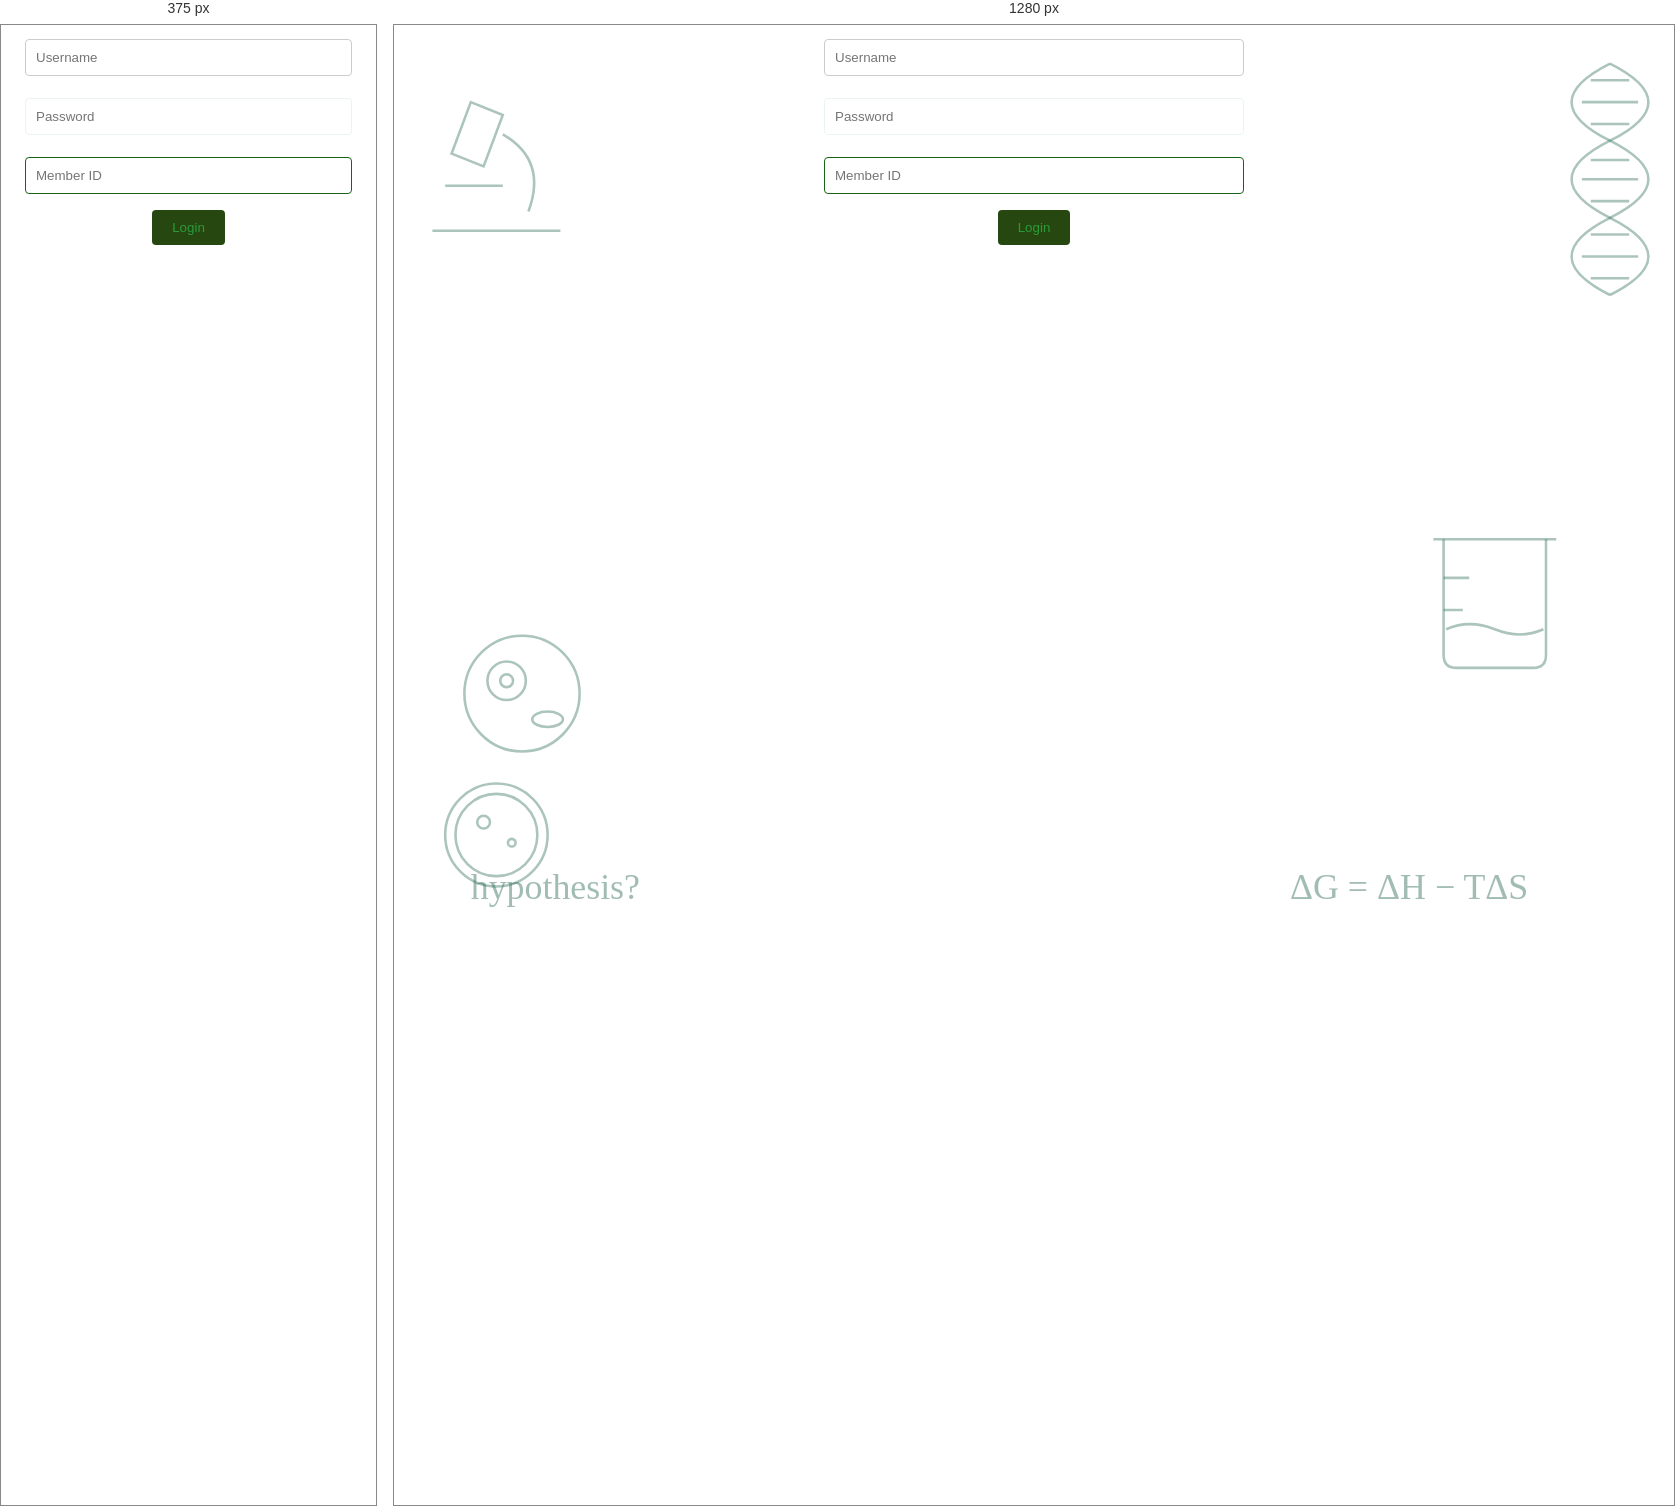
Rendered at 375 px and 1280 px, left to right.

<!-- file: login.html -->
<!DOCTYPE html>
<html lang="en">
<head>
    <meta charset="UTF-8">
    <meta name="viewport" content="width=device-width, initial-scale=1.0">
    <title>login</title>
    <link rel="stylesheet" href="../css/login.css">
</head>
<body>
    <input class="form-control1" type="text" placeholder="Username">
    <input class="form-control2" type="password" placeholder="Password">
    <input class="form-control3" type="number" placeholder="Member ID">
    <button class="btn">Login</button>
    <svg class="sketch" viewBox="0 0 1000 700" preserveAspectRatio="none" aria-hidden="true">
        <g fill="none" stroke="#2e6b57" stroke-opacity="0.4" stroke-width="2">
            <g transform="translate(-240 -420)">
            <path d="M300 480 L325 490 L310 530 L285 520 Z"/>
            <path d="M325 505 Q360 525 345 565"/>
            <path d="M280 545 H325"/>
            <path d="M270 580 H370"/>
            </g>
            <g transform="translate(300 -420)">
            <path d="M650 450 C690 470 690 490 650 510 C610 530 610 550 650 570 C690 590 690 610 650 630"/>
            <path d="M650 450 C610 470 610 490 650 510 C690 530 690 550 650 570 C610 590 610 610 650 630"/>
            <path d="M635 463 H665 M628 480 H672 M635 497 H665 M635 525 H665 M628 540 H672 M635 557 H665 M635 583 H665 M628 600 H672 M635 617 H665"/>
            </g>
            <circle cx="100" cy="520" r="45"/>
            <circle cx="88" cy="510" r="15"/>
            <circle cx="88" cy="510" r="5"/>
            <ellipse cx="120" cy="540" rx="12" ry="6"/>
            <g transform="translate(-400 20)">
            <circle cx="480" cy="610" r="40"/>
            <circle cx="480" cy="610" r="32"/>
            <circle cx="470" cy="600" r="5"/>
            <circle cx="492" cy="616" r="3"/>
            </g>
            <path d="M820 400 V490 Q820 500 830 500 H890 Q900 500 900 490 V400"/>
            <path d="M812 400 H908"/>
            <path d="M820 430 H840 M820 455 H835"/>
            <path d="M822 470 Q840 462 860 470 T898 470"/>
        </g>

        <g fill="#2e6b57" fill-opacity="0.45" font-size="28" font-family="Comic Sans MS, cursive">
            <text x="700" y="680">ΔG = ΔH − TΔS</text>
            <text x="60" y="680">hypothesis?</text>
        </g>
    </svg>
    
</body>
</html>

/* @media block from login.css */
@media (max-width: 700px) {
    .sketch {
        display: none;
    }

    .form-control1,
    .form-control2,
    .form-control3 {
        width: calc(100% - 32px);
    }
}